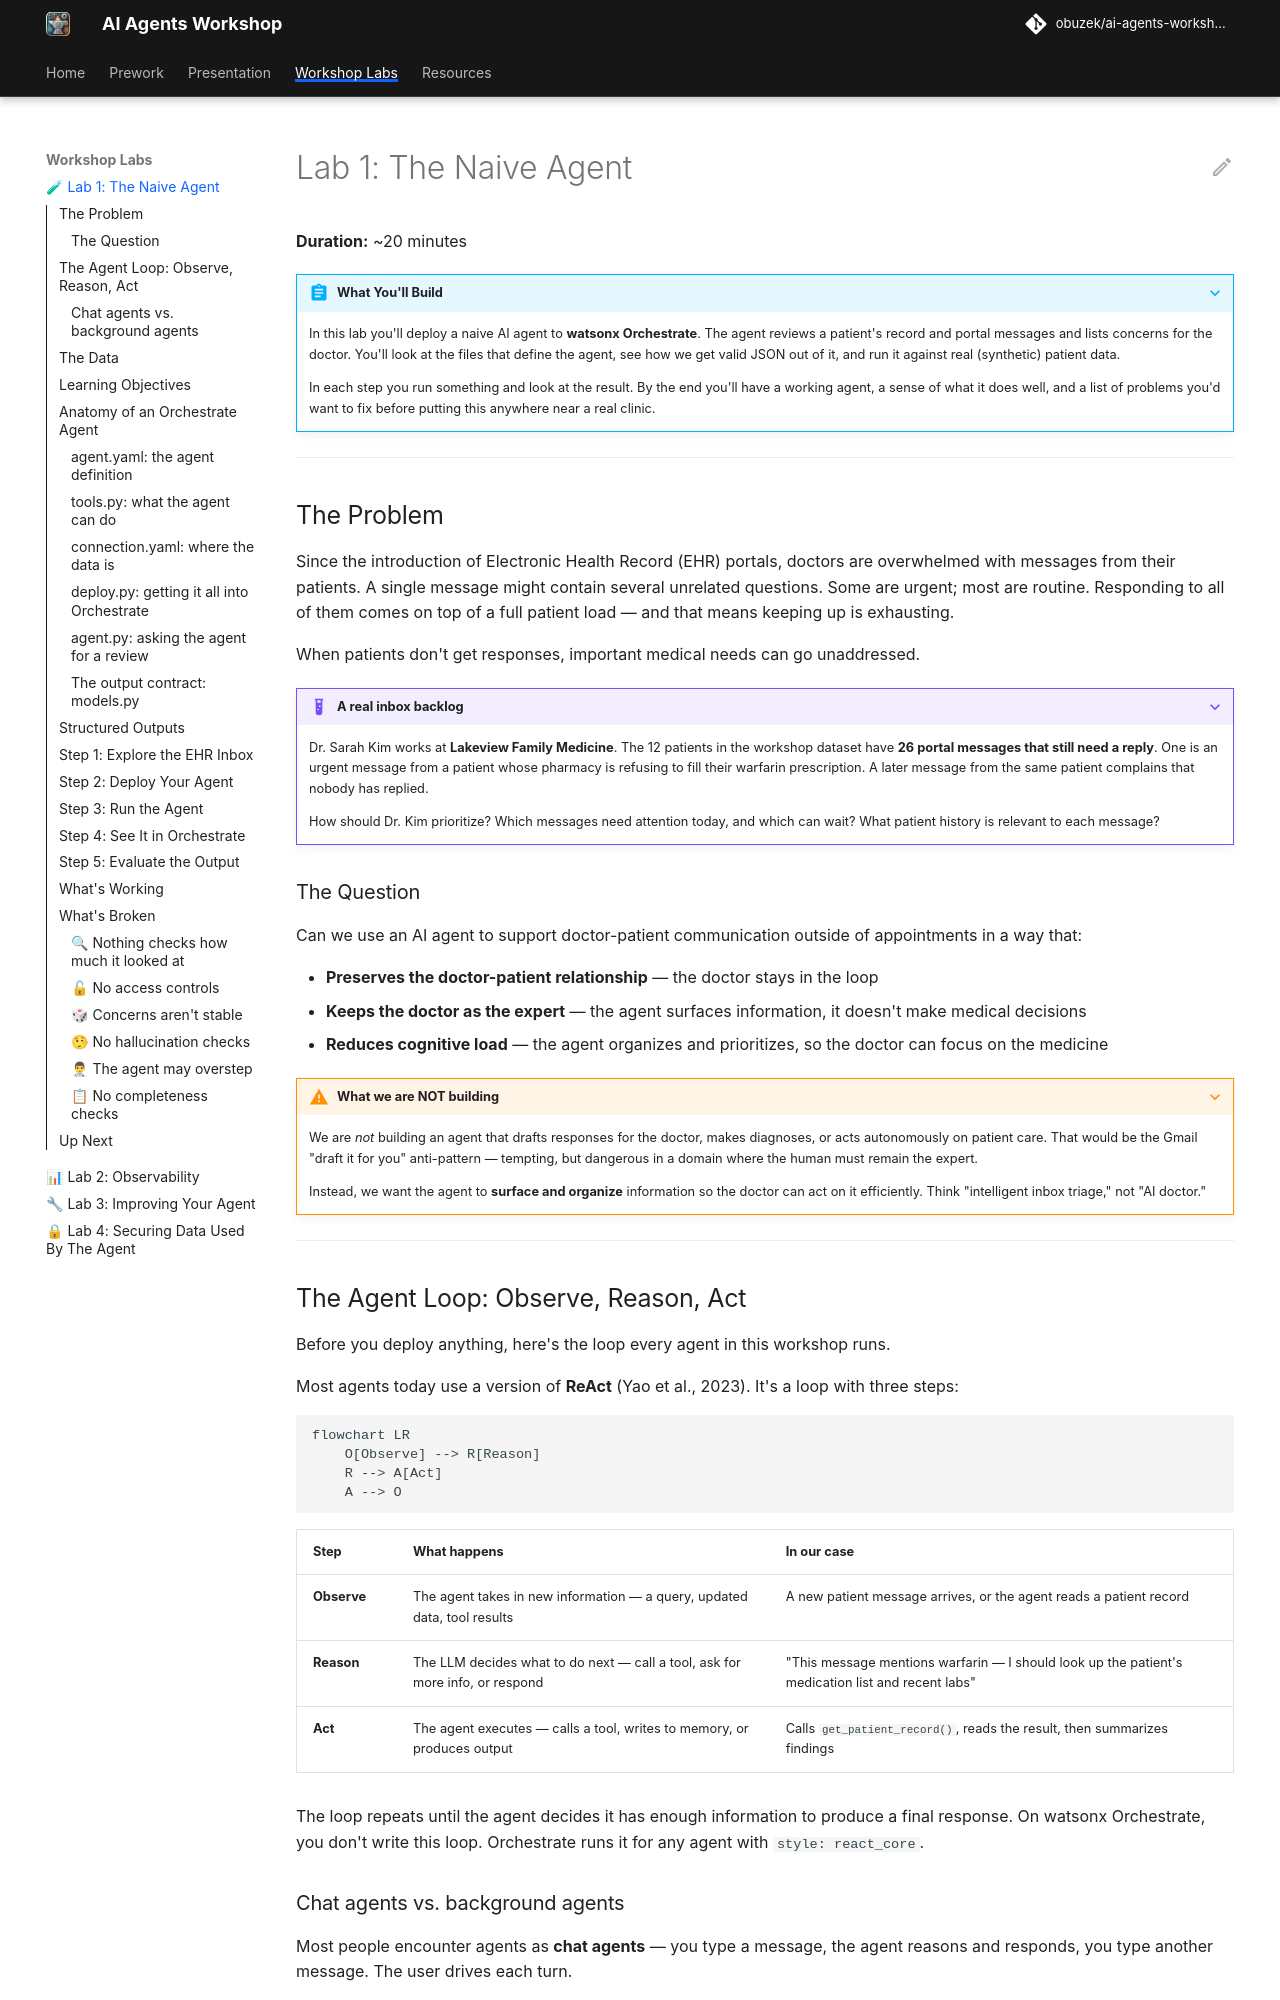

repository: obuzek/ai-agents-workshop · page: ibm/lab-1/index.html · generator: mkdocs

# Lab 1: The Naive Agent

**Duration:** ~20 minutes

???+ abstract "What You'll Build"
    In this lab you'll explore a naive AI agent that helps doctors manage their patient portal inbox. You'll learn the core agent loop, see how LangGraph and Structured Outputs work together, and run the agent against real (synthetic) patient data.

    By the end you'll have a working agent, a clear sense of what it does well, and a list of problems you'd want to fix before putting this anywhere near a real clinic.

---

## The Problem

Since the introduction of Electronic Health Record (EHR) portals, doctors are overwhelmed with messages from their patients. A single message might contain several unrelated questions. Some are urgent; most are routine. Responding to all of them comes on top of a full patient load — and that means keeping up is exhausting.

When patients don't get responses, important medical needs can go unaddressed.

???+ example "A real inbox backlog"
    Dr. Sarah Kim at **Lakeview Family Medicine** has 12 patients in the workshop dataset. Among them there are **10 unresolved portal messages** — including an urgent message from a patient whose pharmacy is refusing to fill their warfarin prescription, and a follow-up complaint that nobody has responded.

    How should Dr. Kim prioritize? Which messages need attention today, and which can wait? What patient history is relevant to each message?

### The Question

Can we use an AI agent to support doctor-patient communication outside of appointments in a way that:

- **Preserves the doctor-patient relationship** — the doctor stays in the loop
- **Keeps the doctor as the expert** — the agent surfaces information, it doesn't make medical decisions
- **Reduces cognitive load** — the agent organizes and prioritizes, so the doctor can focus on the medicine

???+ warning "What we are NOT building"
    We are *not* building an agent that drafts responses for the doctor, makes diagnoses, or acts autonomously on patient care. That would be the Gmail "draft it for you" anti-pattern — tempting, but dangerous in a domain where the human must remain the expert.

    Instead, we want the agent to **surface and organize** information so the doctor can act on it efficiently. Think "intelligent inbox triage," not "AI doctor."

---
